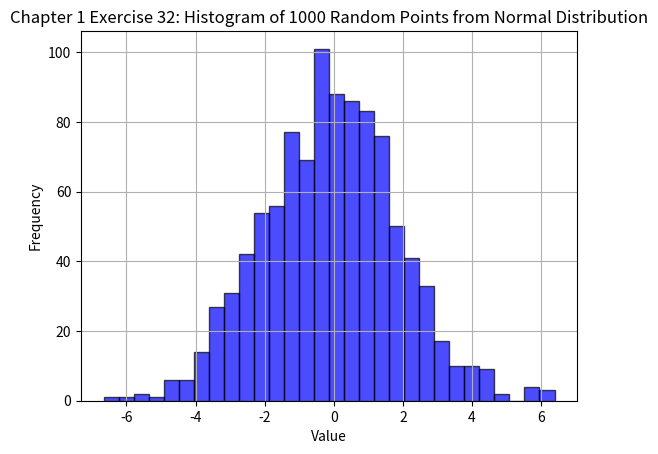

This figure's Python source:
"""
Chapter1 32.    平均0, 標準偏差2の正規分布から生成したサンプルのヒストグラムを表示せよ.
"""

import numpy as np
import matplotlib.pyplot as plt

# 正規分布に従う1000個の点を生成（平均0，標準偏差2）
mu = 0
sigma = 2
num_points = 1000
x = np.random.normal(mu, sigma, num_points)

# ヒストグラムの表示
plt.hist(x, bins=30, color='blue' , alpha=0.7, edgecolor='black')
plt.title('Chapter 1 Exercise 32: Histogram of 1000 Random Points from Normal Distribution')
plt.xlabel('Value')
plt.ylabel('Frequency')
plt.grid()
print("ヒストグラムを表示します...")
plt.show()
print("ヒストグラムウィンドウを閉じました．")